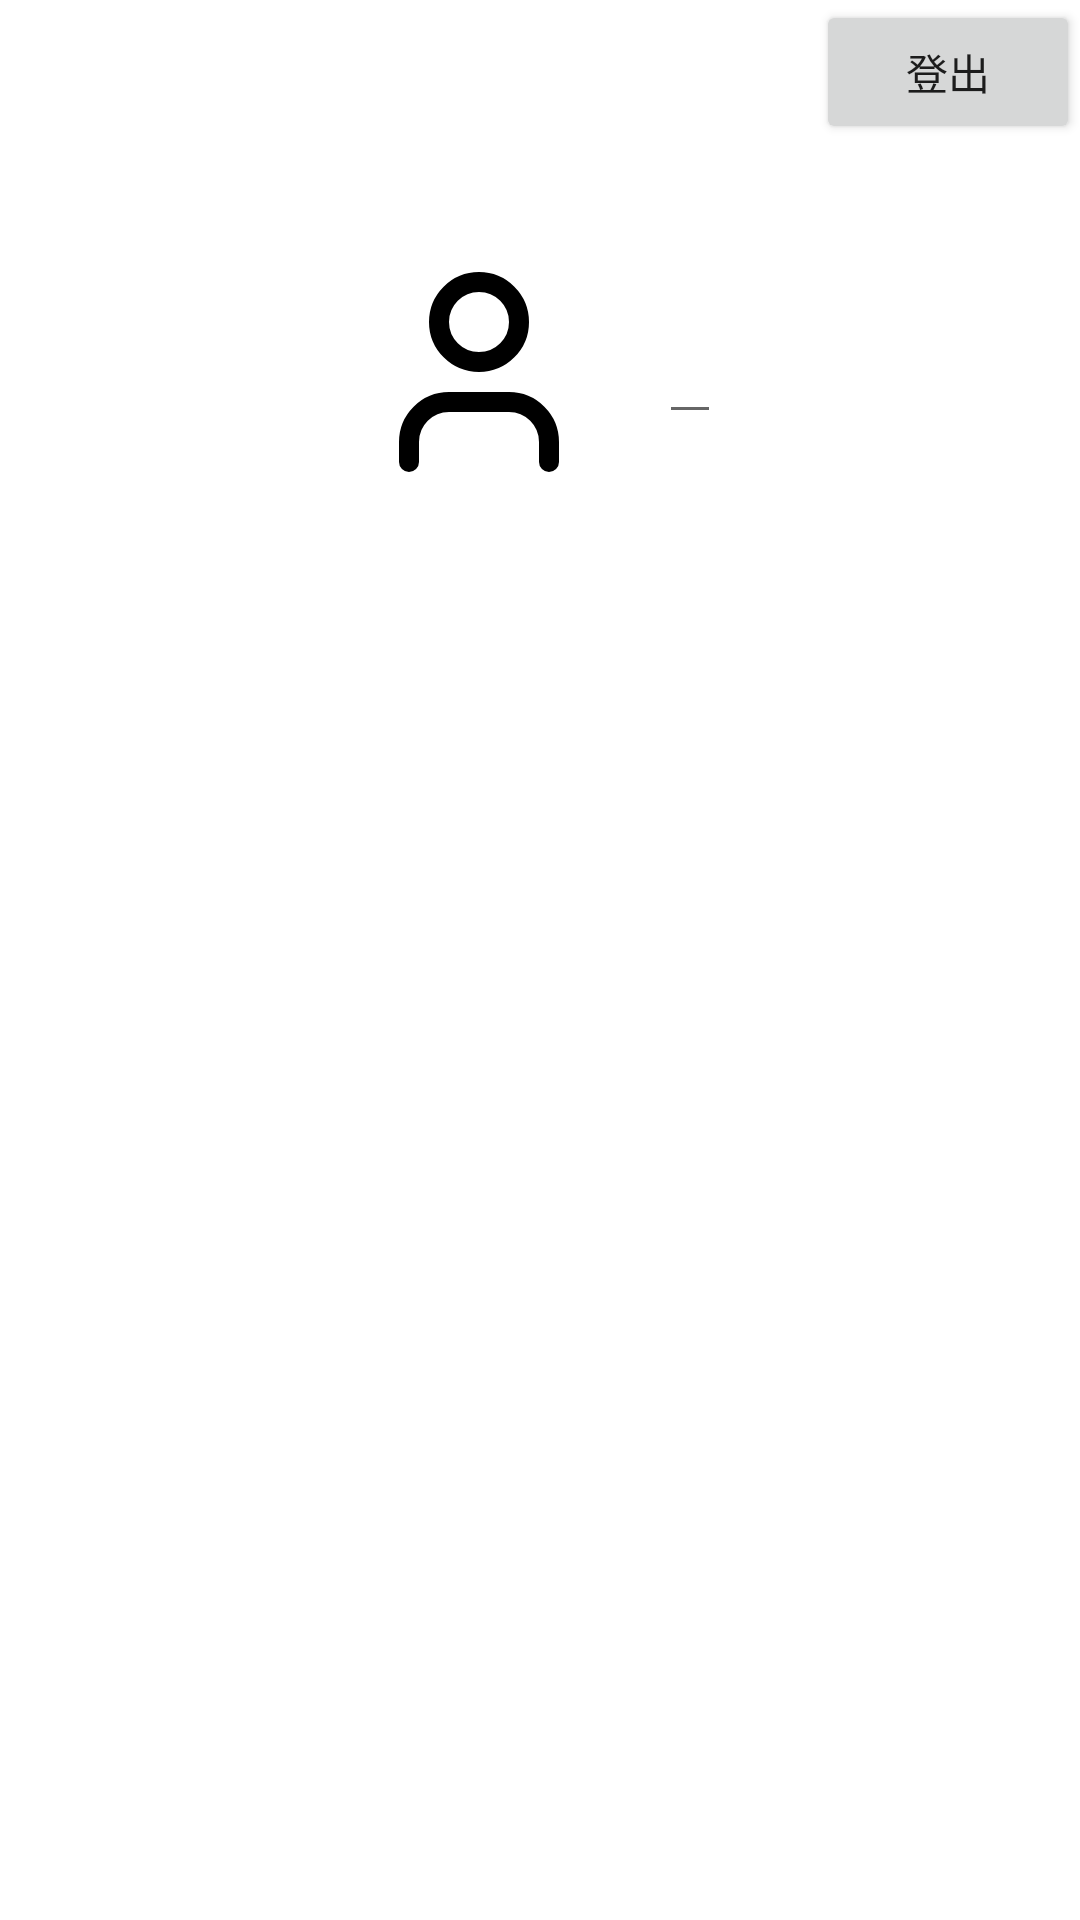

Here is an Android app screen rendered from its layout file. Give the layout XML and the strings, colors and styles it references.
<!-- AndroidManifest.xml: application theme Theme.Default -->
<!-- res/layout/fragment_user.xml -->
<?xml version="1.0" encoding="utf-8"?>
<androidx.constraintlayout.widget.ConstraintLayout xmlns:android="http://schemas.android.com/apk/res/android"

    xmlns:app="http://schemas.android.com/apk/res-auto"
    xmlns:tools="http://schemas.android.com/tools"
    android:layout_width="match_parent"
    android:layout_height="match_parent"
    tools:context=".fragment.UserFragment">

    <ImageView
        android:id="@+id/fragment_user_avatar"
        android:layout_width="80dp"
        android:layout_height="80dp"
        android:src="@drawable/user"
        app:layout_constraintHorizontal_chainStyle="packed"
        android:layout_marginEnd="20dp"
        app:layout_constraintBottom_toBottomOf="parent"
        app:layout_constraintStart_toStartOf="parent"
        app:layout_constraintTop_toTopOf="parent"
        app:layout_constraintEnd_toStartOf="@id/fragment_user_username"
        app:layout_constraintVertical_bias="0.15" />

    <EditText
        android:id="@+id/fragment_user_username"
        android:layout_width="wrap_content"
        android:layout_height="wrap_content"
        app:layout_constraintBottom_toBottomOf="@+id/fragment_user_avatar"
        app:layout_constraintEnd_toEndOf="parent"
        app:layout_constraintHorizontal_bias="0.0"
        app:layout_constraintStart_toEndOf="@+id/fragment_user_avatar"
        app:layout_constraintTop_toTopOf="@+id/fragment_user_avatar"
        tools:text="Kartone" />

    <Button
        android:id="@+id/fragment_user_logout"
        android:layout_width="wrap_content"
        android:layout_height="wrap_content"
        android:text="登出"
        app:layout_constraintEnd_toEndOf="parent"
        app:layout_constraintTop_toTopOf="parent" />


</androidx.constraintlayout.widget.ConstraintLayout>
<!-- resources referenced by this layout -->
<resources>
  <!-- drawable user (drawable) -->
  <vector xmlns:android="http://schemas.android.com/apk/res/android"
      android:width="24dp"
      android:height="24dp"
      android:viewportWidth="24"
      android:viewportHeight="24">
    <group>
      <clip-path
          android:pathData="M0,0h24v24h-24z"/>
      <path
          android:pathData="M19,21L19,19C19,17.939 18.579,16.922 17.828,16.172C17.078,15.421 16.061,15 15,15L9,15C7.939,15 6.922,15.421 6.172,16.172C5.421,16.922 5,17.939 5,19L5,21M12,11C9.791,11 8,9.209 8,7C8,4.791 9.791,3 12,3C14.209,3 16,4.791 16,7C16,9.209 14.209,11 12,11Z"
          android:strokeLineJoin="round"
          android:strokeWidth="2.000000"
          android:fillColor="#00000000"
          android:strokeColor="#000000"
          android:strokeLineCap="round"/>
    </group>
  </vector>
  <style name="Theme.Default" parent="Theme.MaterialComponents.DayNight.NoActionBar">
          <item name="colorPrimary">@color/teal_200</item>
          <item name="colorPrimaryVariant">@color/black</item>
          <item name="android:windowTranslucentStatus">true</item>
          <item name="android:windowTranslucentNavigation">true</item>
  
          <item name="colorOnPrimary">@color/white</item>
          <item name="colorSecondary">#87CFFF</item>
          <item name="colorSecondaryVariant">@color/teal_700</item>
          <item name="colorOnSecondary">@color/black</item>
      </style>
  <color name="teal_200">#FF03DAC5</color>
  <color name="black">#FF000000</color>
  <color name="white">#FFFFFFFF</color>
  <color name="teal_700">#FF018786</color>
</resources>
